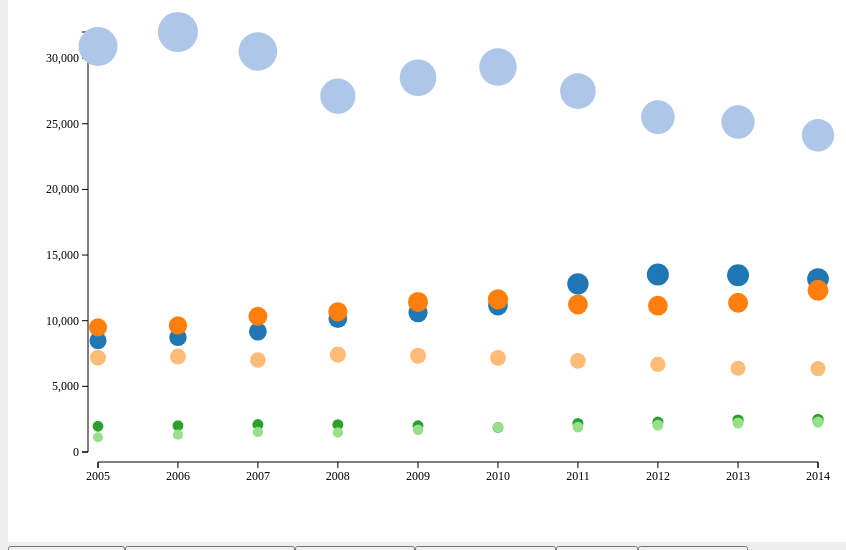
D3 v3 page, settled after 360 driven frames (6 s of simulated time); the page loaded 1 data file(s).


        var w = 900;
        var h = 600;
        var padding = 90;
        var letterList = ["Natural Sciences","Engineering & Technology","Medical Sciences","Agricultural Sciences","Humanities","Social Sciences"];
        
        svg();       
    
        d3.csv("RDdata02-1.csv", function(dataSet){         
           bind(dataSet);
           render(dataSet);
           btnList(dataSet);
        });
        
        
        function svg(){
            d3.select("body").append("svg").attr({
                width: w,
                height: h
            });
            d3.select("svg").append("g").append("rect").attr({
                width: "100%",
                height: "100%",
                fill: "white"
            });
            d3.select("svg").append("g").attr("id","axisX");
            d3.select("svg").append("g").attr("id","axisY");
        }
        
        function bind(dataSet){
            var selection = d3.select("svg")
                                .selectAll("circle")
                                .data(dataSet);
            selection.enter().append("circle");
            selection.exit().remove();
        }
        function render(dataSet){
          //比例尺們 xScale, yScale, rScale, fScale
           var xScale = d3.time.scale()
                    .domain([new Date(d3.min(dataSet, function(d){
                        return new Date(d.year);
                    })),new Date(d3.max(dataSet, function(d){
                        return new Date(d.year);
                    }))])
                    .range([padding,w-padding]);
           var yScale = d3.scale.linear()
                    .domain([0,d3.max(dataSet, function(d){
                        return +d.amount;
                    })])
                    .range([h-padding,padding]);
           var rScale = d3.scale.linear()
                    .domain([d3.min(dataSet, function(d){
                        return +d.amount;
                    }),d3.max(dataSet, function(d){
                        return +d.amount;
                    })])
                    .range([5,20]);
           var fScale = d3.scale.category20();
            
           //開始畫圈圈
           d3.selectAll("circle")
//                .transition()
              .attr({
                cx: function(d){
                  return xScale(new Date(d.year)); 
                },
                cy:function(d){
                  return yScale(+d.amount); 
                },
                r:function(d){
                  return rScale(+d.amount); 
                },
                fill: function(d){
                  return fScale(letterList.indexOf(d.type));
                }
              })
           .on("mouseover",function(d){
               var xPos = 
                   parseFloat(d3.select(this).attr("cx"))+12;
               var yPos = 
                    parseFloat(d3.select(this).attr("cy"))+12;
               
               d3.select("#tooltip").style({
                   left: xPos+"px" ,
                   top: yPos+"px"
               });
               d3.select("#RD").text(d.amount);
               d3.select("#type").text(d.type);
               
               d3.select("#tooltip").classed("hidden",false);
           })
           .on("mouseout",function(d){
               d3.select("#tooltip").classed("hidden",true);   
           });
            
           //開始畫x,y軸線 
            var xAxis = d3.svg.axis().scale(xScale).orient("bottom");
            var yAxis = d3.svg.axis().scale(yScale).orient("left");
            d3.select("svg")
                .select("g#axisY")
                .attr("class","axis")
                .attr("transform", "translate("+(padding-10)+",0)")
                .call(yAxis);
            d3.select("svg")
                .select("g#axisX")
                .attr("class","axis")
                .attr("transform", "translate(0,"+(h-padding+10)+")")
                .call(xAxis);
            
            
        }
        function btnList(dataSet){
            
            //industryArr: 行業別陣列(包含重複項目)           
            var industryArr = dataSet.map(function(d){
               return d.type;
            });  
            //uniqueIndustryArr: 行業別陣列(無重複項目) 
            var uniqueIndustryArr = unique(industryArr);
            
            //filterIndustryArr: 行業別陣列(去除空白項目) 
            var filterIndustryArr = uniqueIndustryArr.filter(function(d){
               return d!=""; 
            });
            
            //畫出按鈕們
            var selection = d3.select("body")
                .append("div")
                .selectAll("input")
                .data(filterIndustryArr);
            
            selection.enter()
                .append("input")
                .attr({
                    type: "button",
                    value: function(d){
                        return d;
                    }
                })
                .on("click",function(d){
                    //當行業別按鈕按下時執行
                    update(d);
                });
            
            
            function update(industryName){
                //過濾行業別符合者
                var newDataSet = dataSet.filter(function(d){
                    return d.type === industryName;
                });
               
                //重新整理bind,render
               bind(newDataSet);
                render(newDataSet);
            }
            function unique(array){
              var n = []; 
              for(var i = 0; i < array.length; i++){
                if (n.indexOf(array[i]) == -1){
                    n.push(array[i]);
                }
              }
              return n;
            }
        }
    

### data: RDdata02-1.csv
?year, type, amount
2005, Natural Sciences, 8487
2005, Engineering & Technology, 30891
2005, Medical Sciences, 9489
2005, Agricultural Sciences, 7182
2005, Humanities, 1963
2005, Social Sciences, 1128
2006, Natural Sciences, 8730
2006, Engineering & Technology, 31989
2006, Medical Sciences, 9636
2006, Agricultural Sciences, 7272
2006, Humanities, 2013
2006, Social Sciences, 1322
2007, Natural Sciences, 9169
2007, Engineering & Technology, 30508
2007, Medical Sciences, 10333
2007, Agricultural Sciences, 7008
2007, Humanities, 2090
2007, Social Sciences, 1532
2008, Natural Sciences, 10158
2008, Engineering & Technology, 27107
2008, Medical Sciences, 10678
2008, Agricultural Sciences, 7416
2008, Humanities, 2077
2008, Social Sciences, 1489
2009, Natural Sciences, 10617
2009, Engineering & Technology, 28507
2009, Medical Sciences, 11433
2009, Agricultural Sciences, 7330
2009, Humanities, 2002
2009, Social Sciences, 1695
2010, Natural Sciences, 11154
2010, Engineering & Technology, 29320
2010, Medical Sciences, 11626
2010, Agricultural Sciences, 7165
2010, Humanities, 1873
2010, Social Sciences, 1879
2011, Natural Sciences, 12807
2011, Engineering & Technology, 27487
2011, Medical Sciences, 11234
2011, Agricultural Sciences, 6941
2011, Humanities, 2179
2011, Social Sciences, 1895
2012, Natural Sciences, 13522
2012, Engineering & Technology, 25509
2012, Medical Sciences, 11142
2012, Agricultural Sciences, 6672
2012, Humanities, 2280
2012, Social Sciences, 2043
2013, Natural Sciences, 13469
2013, Engineering & Technology, 25135
2013, Medical Sciences, 11367
2013, Agricultural Sciences, 6378
2013, Humanities, 2434
2013, Social Sciences, 2207
2014, Natural Sciences, 13175
2014, Engineering & Technology, 24128
2014, Medical Sciences, 12315
2014, Agricultural Sciences, 6356
2014, Humanities, 2484
2014, Social Sciences, 2273